Labelled photos from "groundnut-leaf-diseases", an image-classification folder in doussou1999/groundnut-leaf-diseases. The possible labels are: alternaria leaf spot, healthy, leaf spot early and late, rosette, rust.

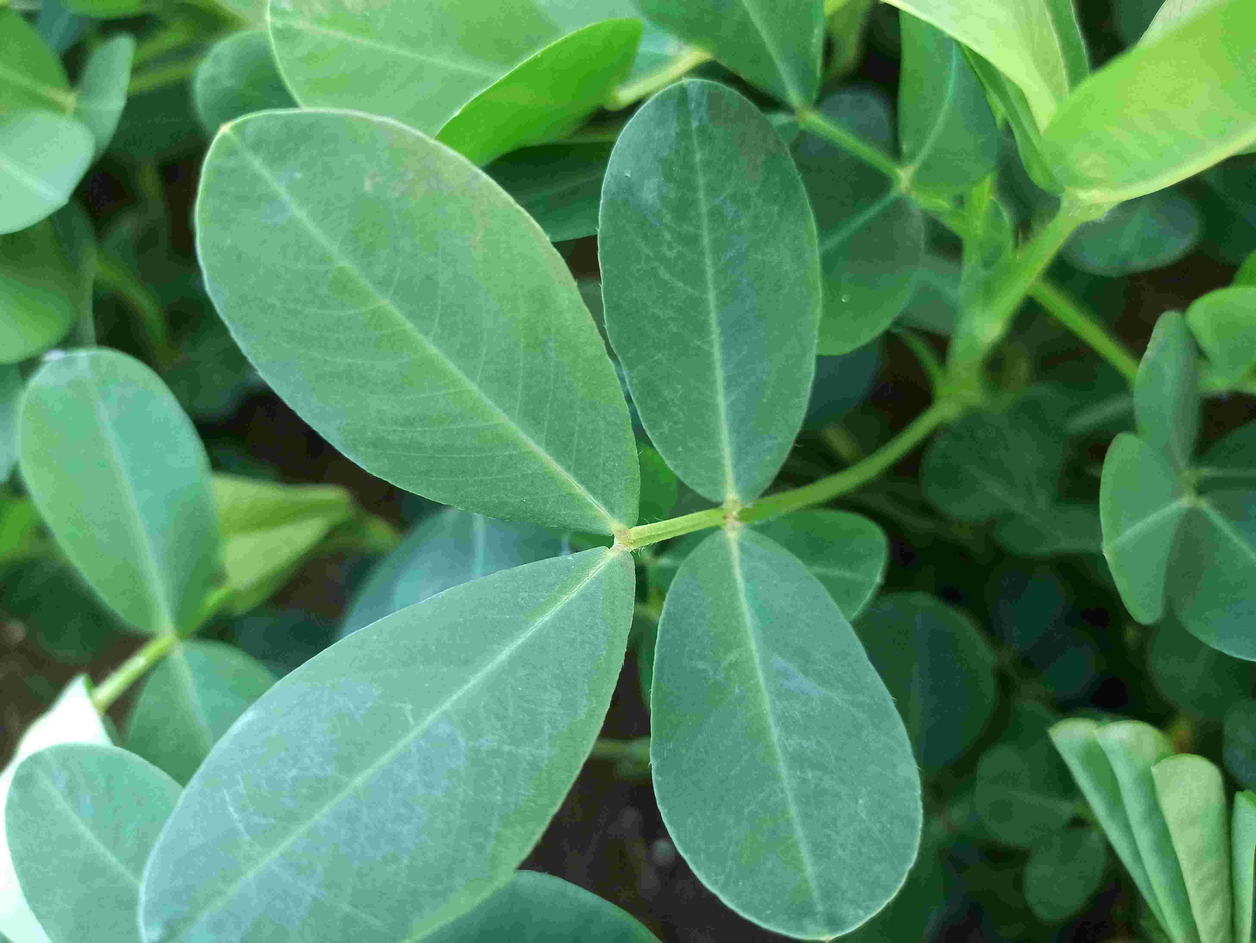
Label: healthy

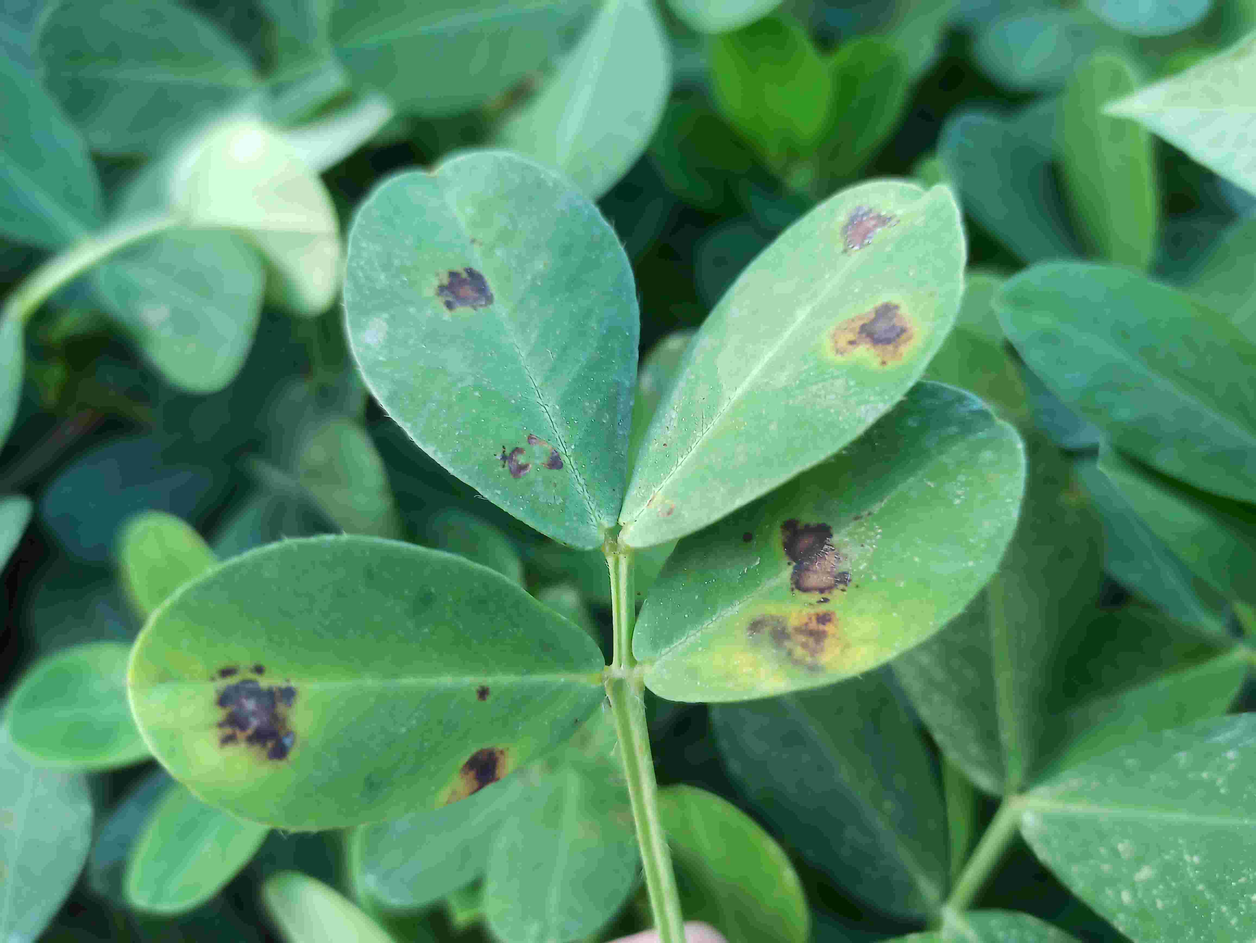
Label: leaf spot early and late

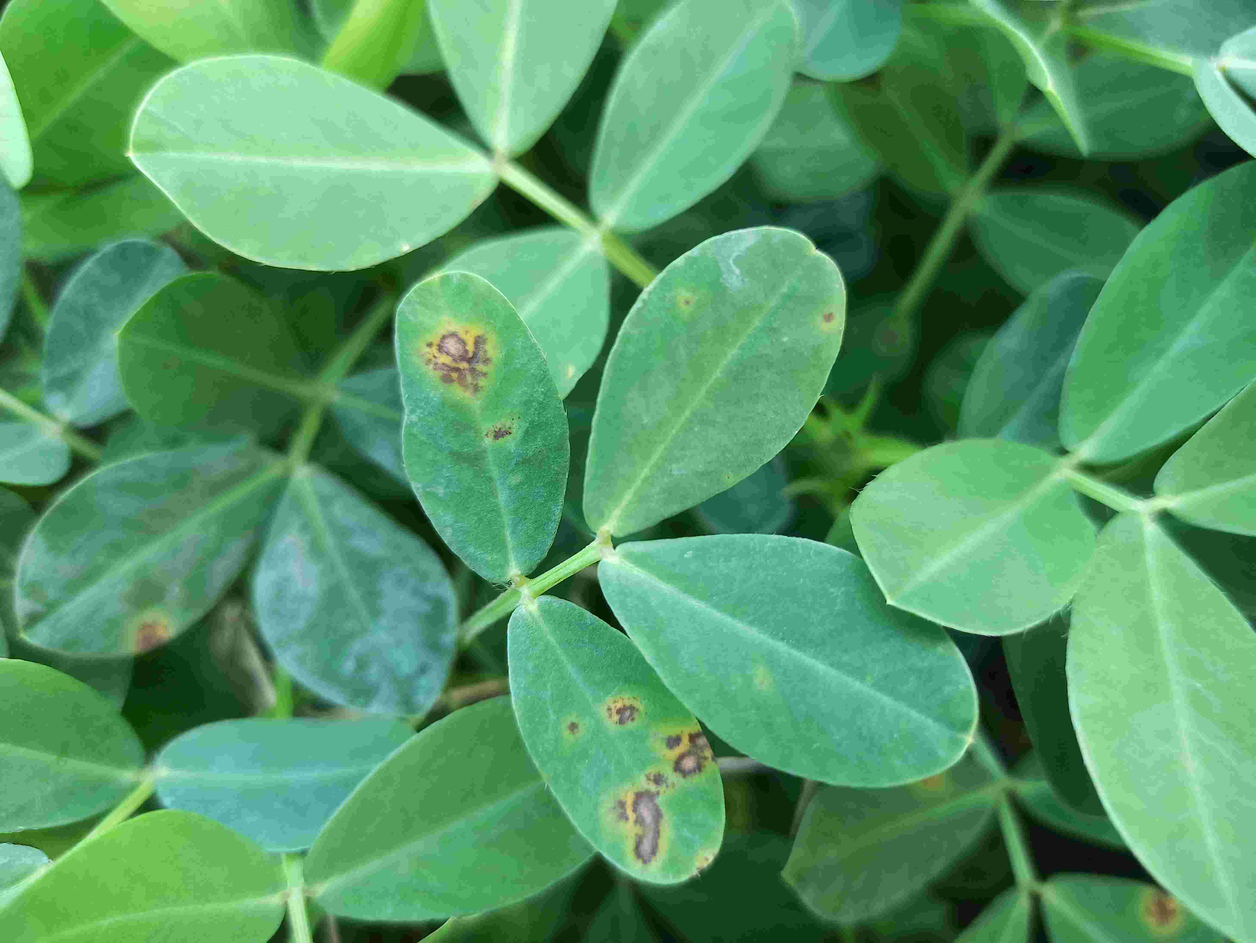
Label: leaf spot early and late

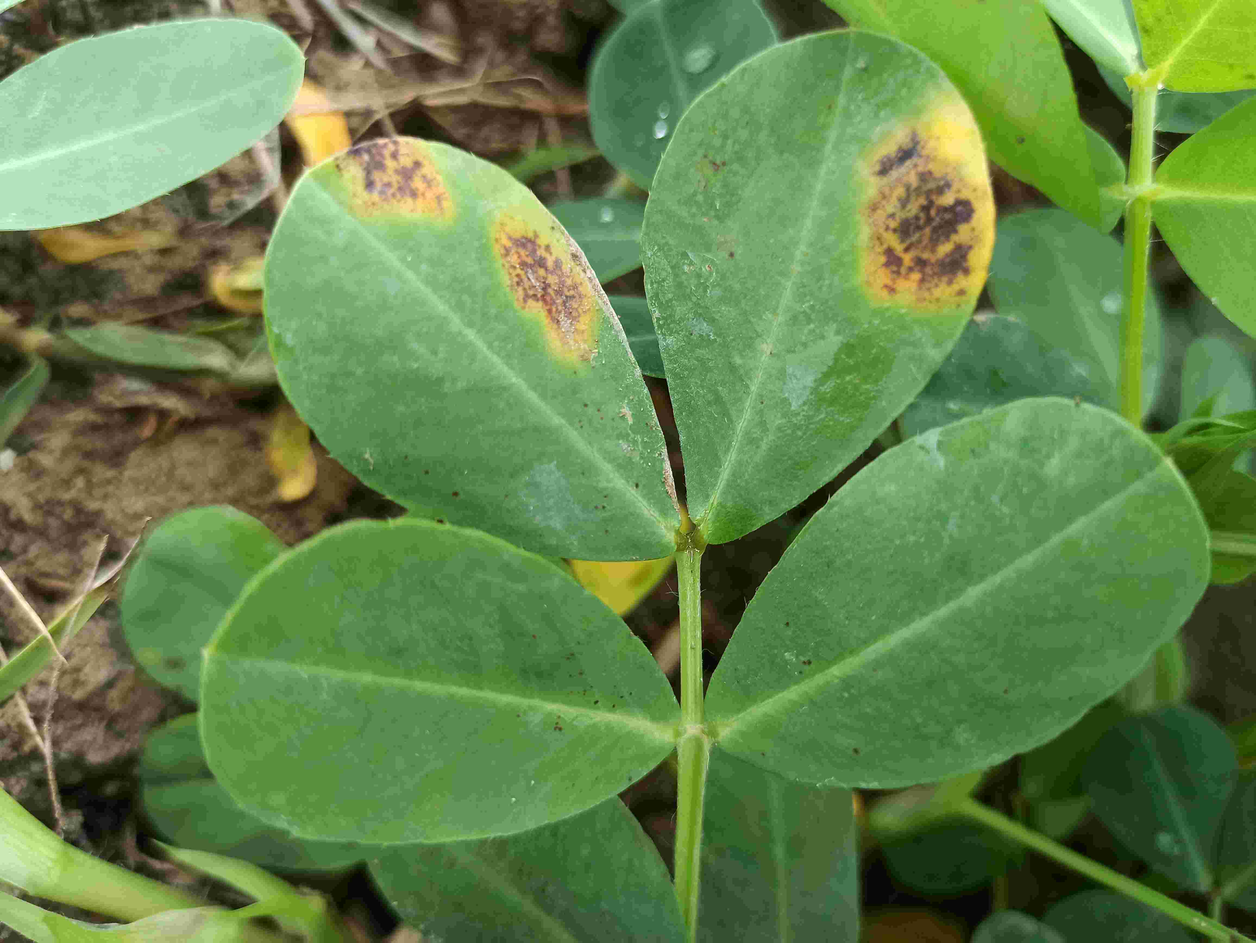
Label: alternaria leaf spot

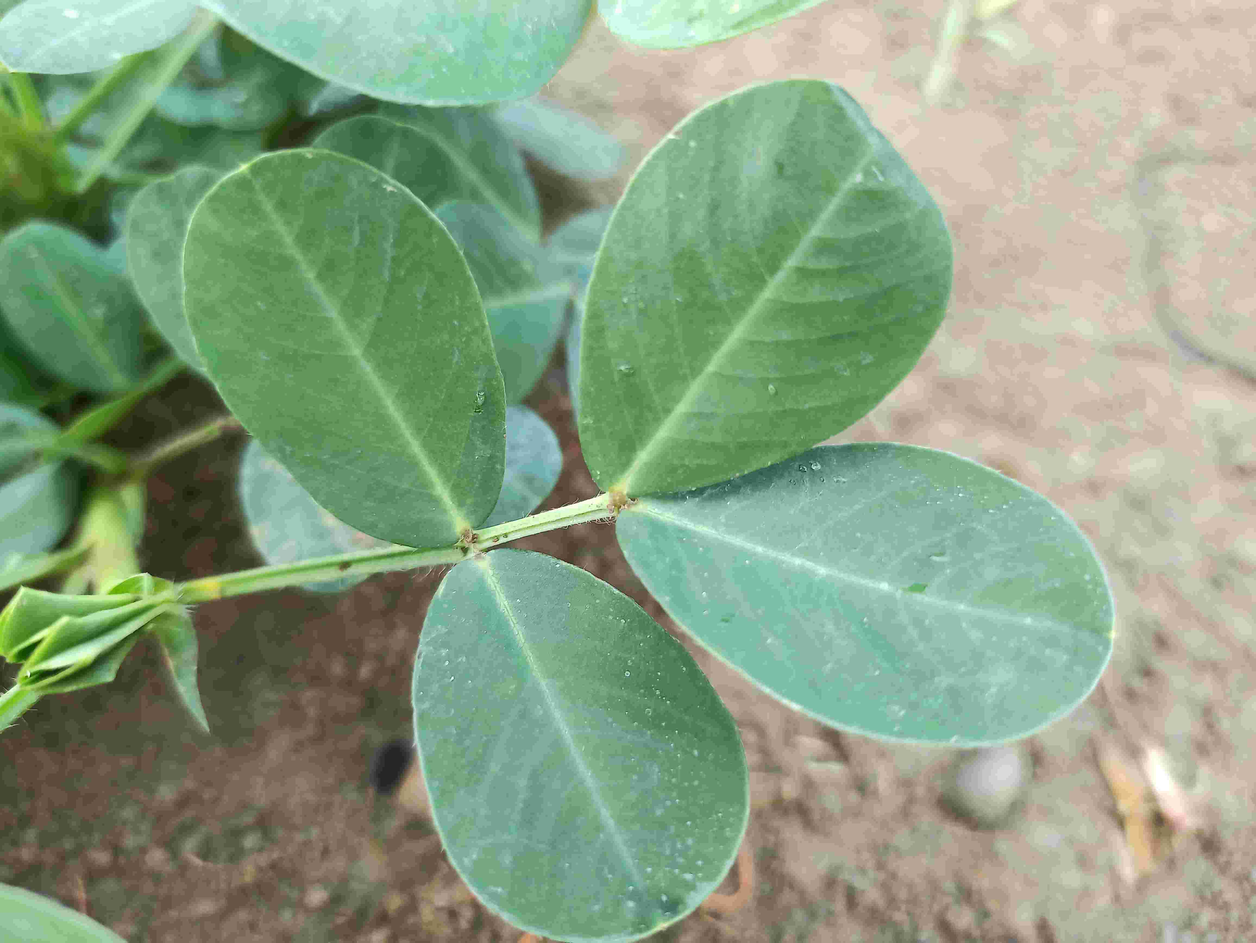
Label: healthy

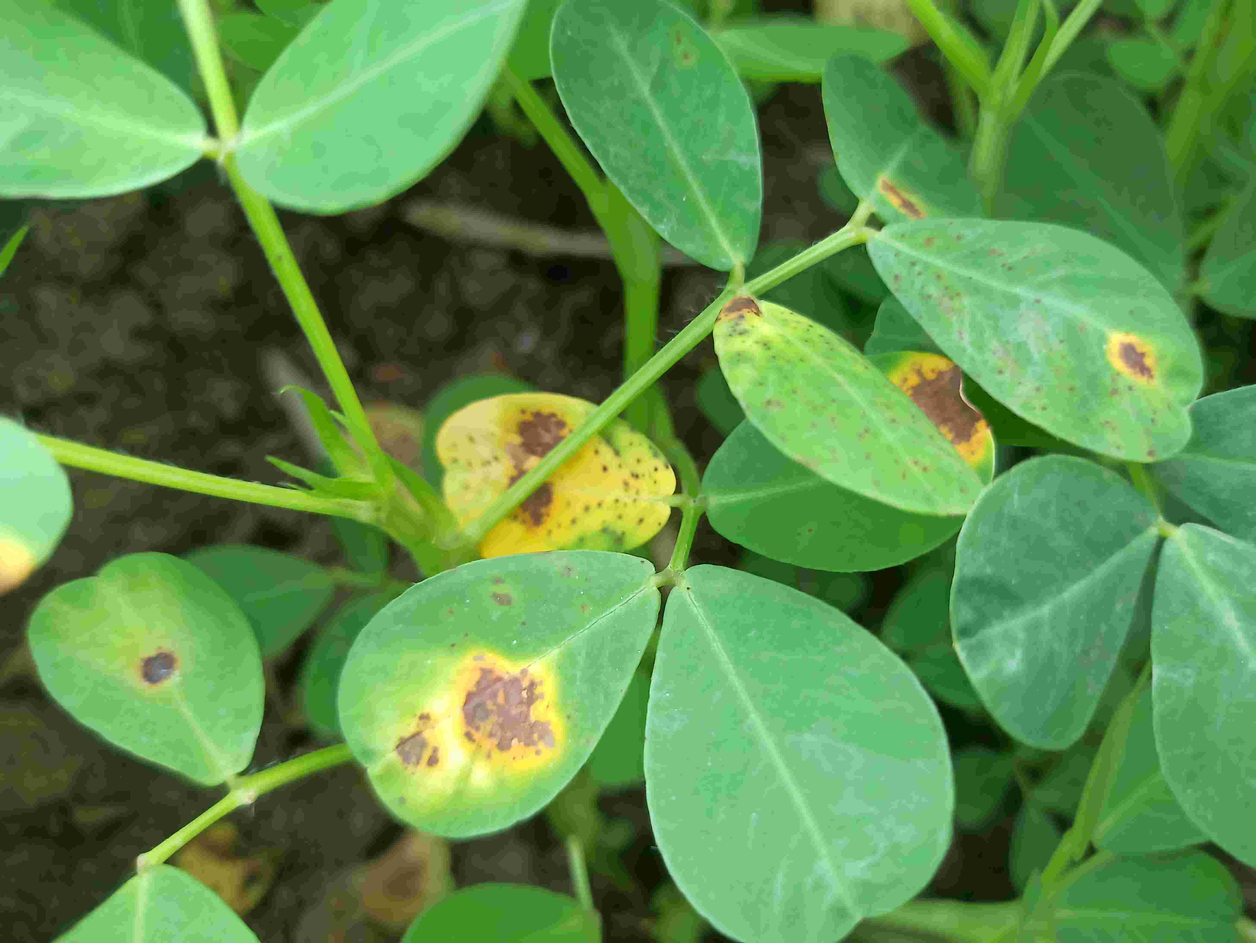
Label: alternaria leaf spot
